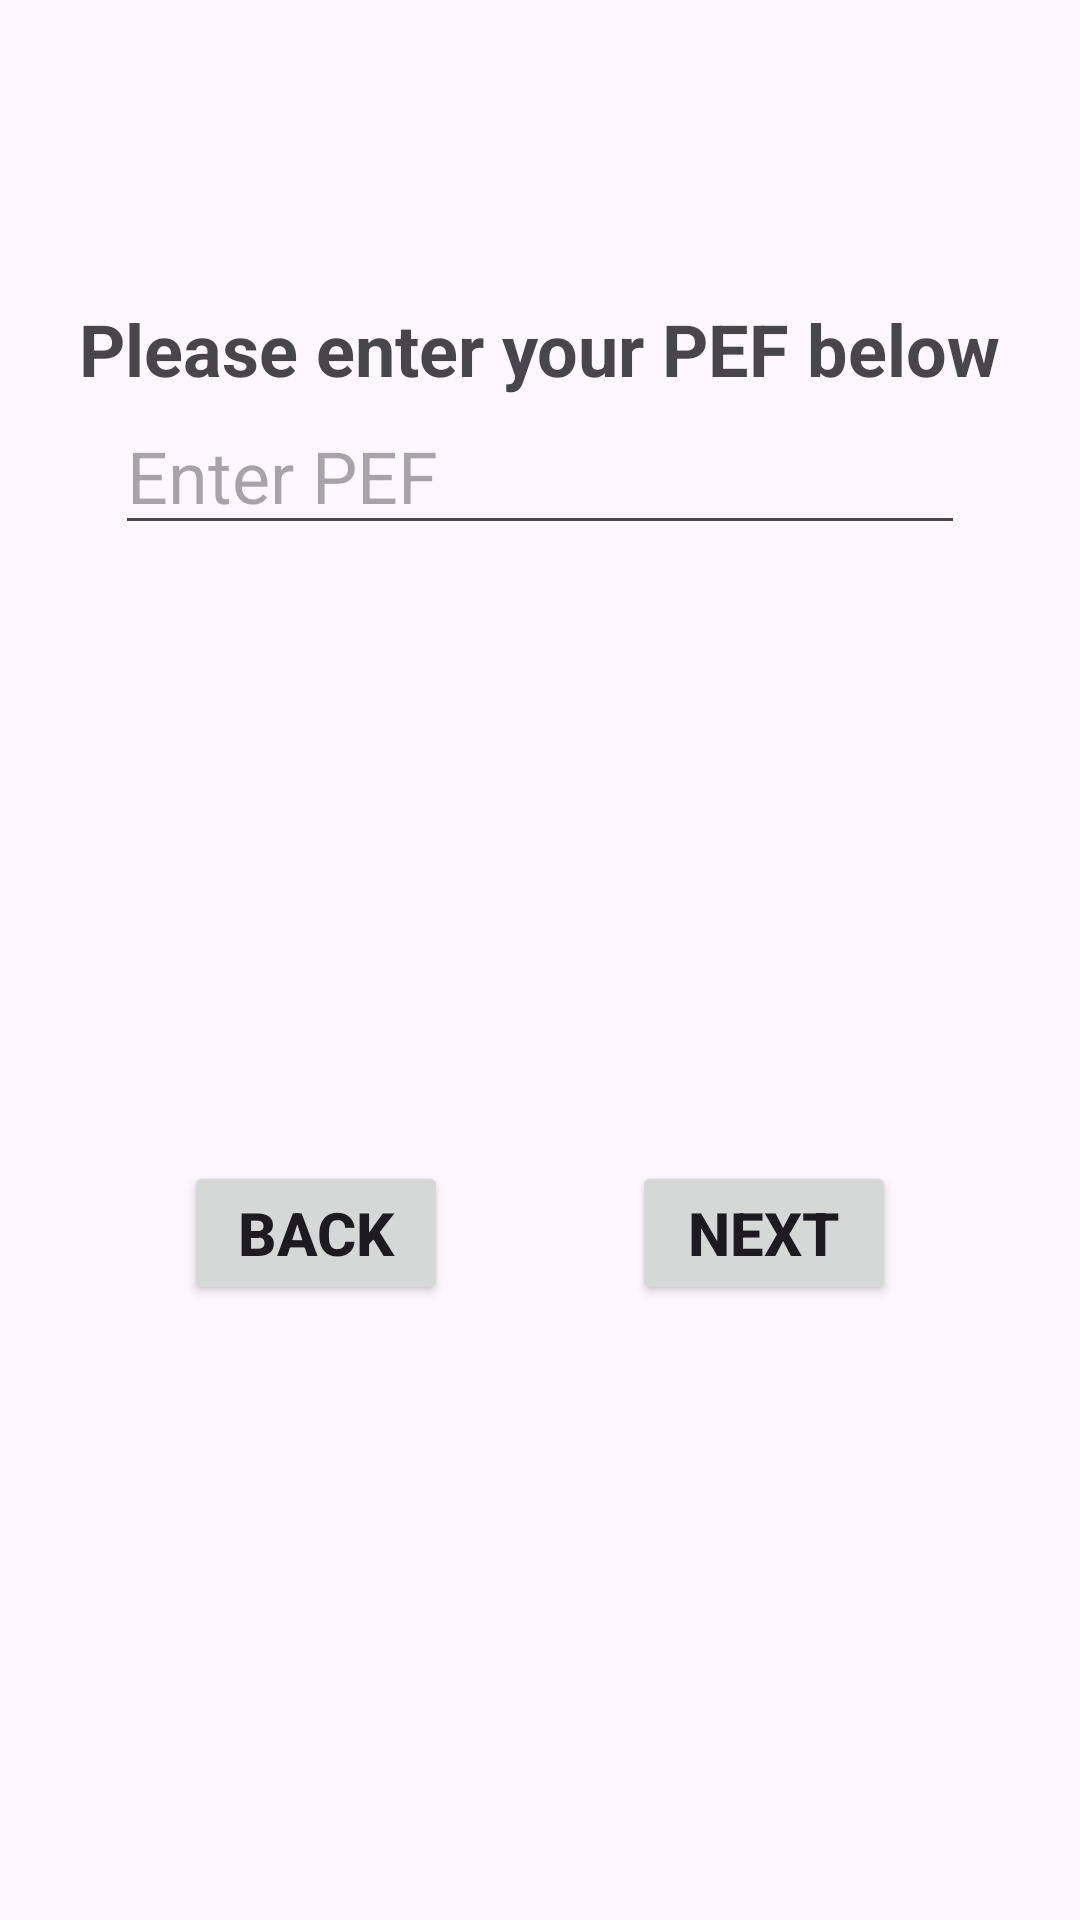

Reconstruct the res/layout file that produces this screen, plus the resources it refers to.
<!-- AndroidManifest.xml: application theme Theme.SMARTAIR -->
<!-- res/layout/activity_pef.xml -->
<?xml version="1.0" encoding="utf-8"?>
<androidx.constraintlayout.widget.ConstraintLayout xmlns:android="http://schemas.android.com/apk/res/android"
    xmlns:app="http://schemas.android.com/apk/res-auto"
    xmlns:tools="http://schemas.android.com/tools"
    android:id="@+id/main"
    android:layout_width="match_parent"
    android:layout_height="match_parent"
    tools:context=".PEF">


    <Button
        android:id="@+id/PEF_Next_Button"
        android:layout_width="wrap_content"
        android:layout_height="wrap_content"
        android:text="@string/next"
        android:textSize="20sp"
        android:textStyle="bold"
        app:layout_constraintBottom_toBottomOf="parent"
        app:layout_constraintEnd_toEndOf="parent"
        app:layout_constraintStart_toEndOf="@id/PEF_Back_Button"
        app:layout_constraintTop_toBottomOf="@+id/PEF_editText" />

    <Button
        android:id="@+id/PEF_Back_Button"
        android:layout_width="wrap_content"
        android:layout_height="wrap_content"
        android:text="@string/back"
        android:textSize="20sp"
        android:textStyle="bold"
        app:layout_constraintBottom_toBottomOf="parent"
        app:layout_constraintEnd_toStartOf="@+id/PEF_Next_Button"
        app:layout_constraintStart_toStartOf="parent"
        app:layout_constraintTop_toBottomOf="@+id/PEF_editText" />


    <TextView
        android:id="@+id/PEF_Text1"
        android:layout_width="wrap_content"
        android:layout_height="wrap_content"
        android:layout_marginTop="100sp"
        android:text="@string/enter_pef_below"
        android:textSize="24sp"
        android:textStyle="bold"
        app:layout_constraintEnd_toEndOf="parent"
        app:layout_constraintStart_toStartOf="parent"
        app:layout_constraintTop_toTopOf="parent" />

    <EditText
        android:id="@+id/PEF_editText"
        android:layout_width="wrap_content"
        android:layout_height="wrap_content"
        android:ems="10"
        android:hint="@string/enter_pef"
        android:inputType="number"
        android:textSize="24sp"
        app:layout_constraintEnd_toEndOf="parent"
        app:layout_constraintStart_toStartOf="parent"
        app:layout_constraintTop_toBottomOf="@+id/PEF_Text1" />


</androidx.constraintlayout.widget.ConstraintLayout>
<!-- resources referenced by this layout -->
<resources>
  <string name="back">Back</string>
  <string name="enter_pef">Enter PEF</string>
  <string name="enter_pef_below">Please enter your PEF below</string>
  <string name="next">Next</string>
  <style name="Theme.SMARTAIR" parent="Base.Theme.MyApplication" />
  <style name="Base.Theme.MyApplication" parent="Theme.Material3.DayNight.NoActionBar">
          
          
      </style>
</resources>
